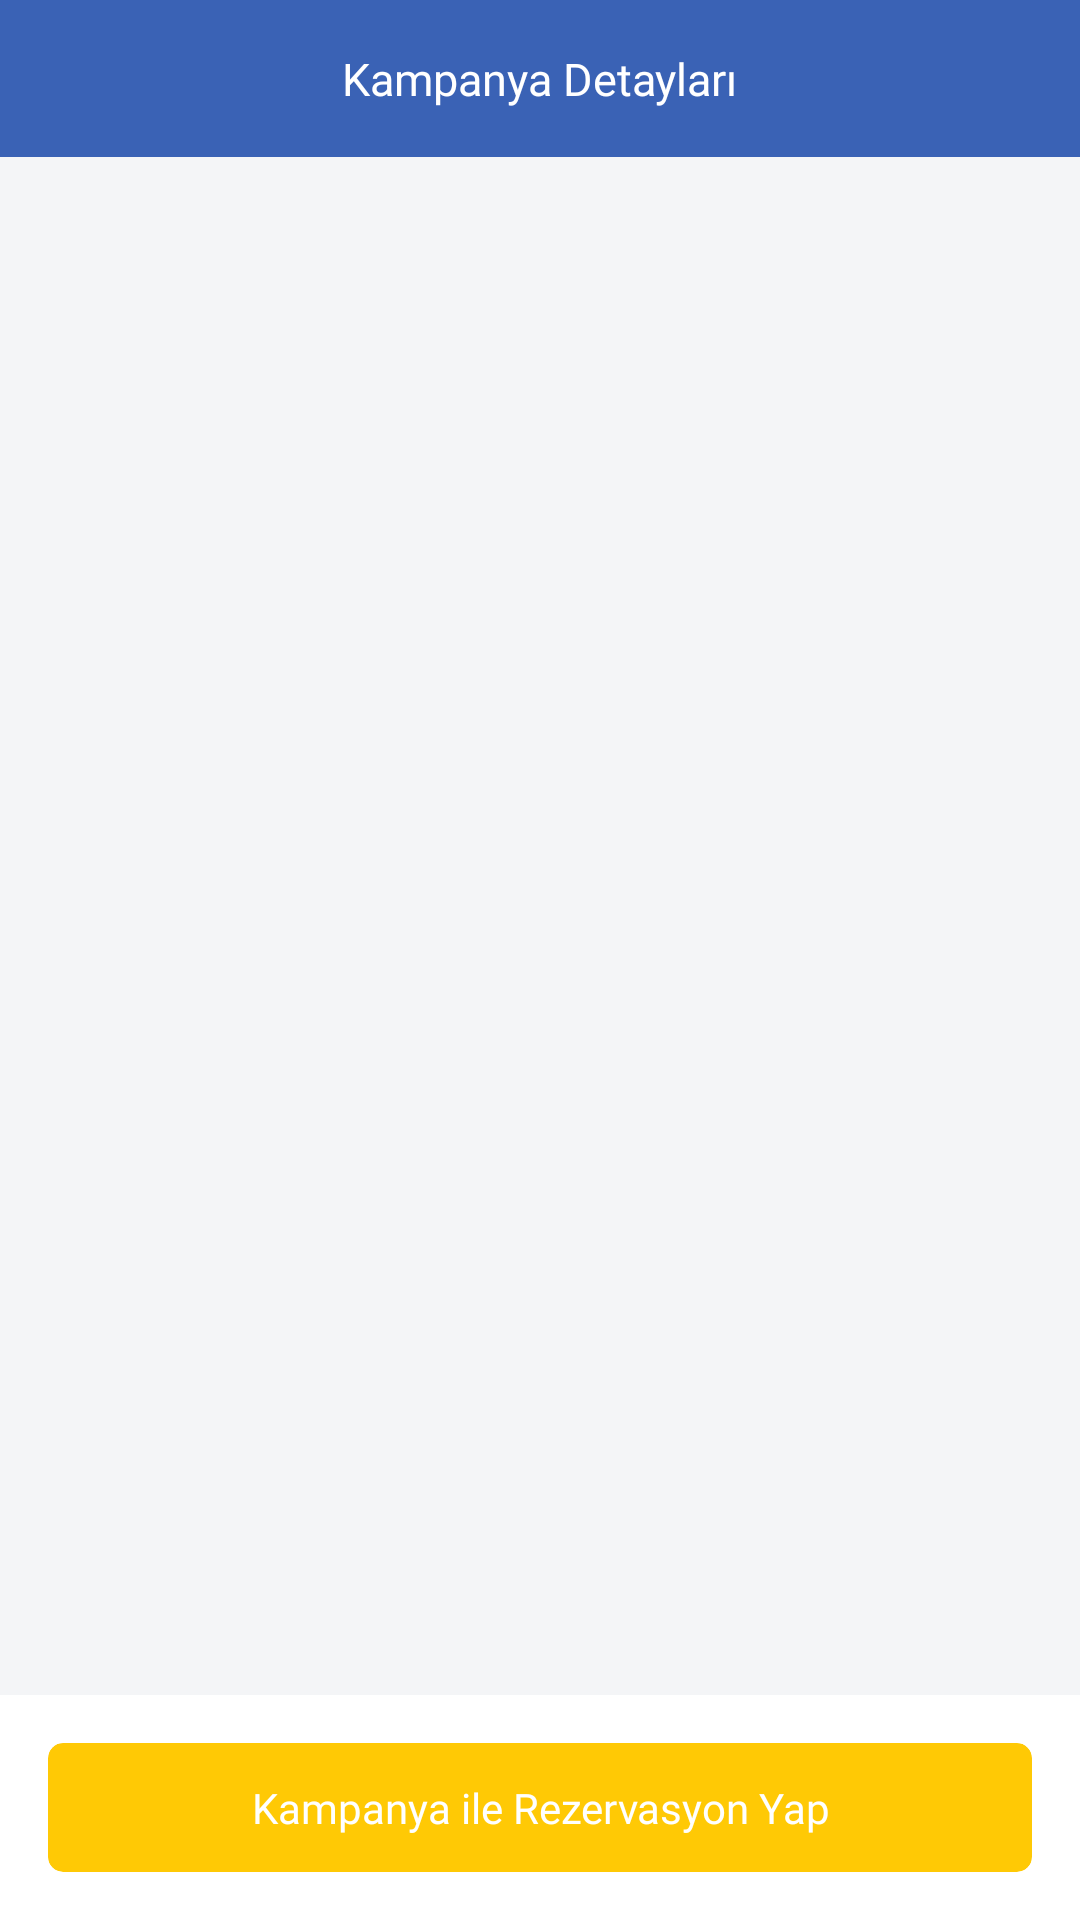

Produce the Android XML layout that renders to this screen, including the resource entries it uses.
<!-- AndroidManifest.xml: application theme Theme.Filozilla -->
<!-- res/layout/fragment_campaign_detail.xml -->
<?xml version="1.0" encoding="utf-8"?>
<layout xmlns:tools="http://schemas.android.com/tools"
    xmlns:app="http://schemas.android.com/apk/res-auto"
    xmlns:android="http://schemas.android.com/apk/res/android">

    <data>
        <variable
            name="fragmentCampaignDetailObject"
            type="com.filozilla.fragments.CampaignDetailFragment" />
    </data>

    <androidx.constraintlayout.widget.ConstraintLayout
        android:id="@+id/clCampaignDetailRoot"
        android:layout_width="match_parent"
        android:layout_height="match_parent"
        android:background="@color/background">

        <androidx.constraintlayout.widget.ConstraintLayout
            android:id="@+id/clContractHead"
            android:layout_width="0dp"
            android:layout_height="wrap_content"
            android:background="@color/third_color"
            app:layout_constraintEnd_toEndOf="parent"
            app:layout_constraintHorizontal_bias="0.5"
            app:layout_constraintStart_toStartOf="parent"
            app:layout_constraintTop_toTopOf="parent">

            <ImageView
                android:id="@+id/ivCampaignDetailBack"
                android:layout_width="wrap_content"
                android:layout_height="wrap_content"
                android:layout_marginStart="8dp"
                android:background="?selectableItemBackgroundBorderless"
                android:clickable="true"
                android:focusable="true"
                android:onClick="@{() -> fragmentCampaignDetailObject.backOnClick()}"
                android:padding="8dp"
                app:layout_constraintBottom_toBottomOf="parent"
                app:layout_constraintStart_toStartOf="parent"
                app:layout_constraintTop_toTopOf="parent"
                app:layout_constraintVertical_bias="0.5"
                app:srcCompat="@drawable/back4" />

            <TextView
                android:id="@+id/tvCampaignDetailHead"
                android:layout_width="wrap_content"
                android:layout_height="wrap_content"
                android:layout_marginTop="16dp"
                android:layout_marginBottom="16dp"
                android:fontFamily="@font/sofiaprosemibold"
                android:text="Kampanya Detayları"
                android:textColor="@color/white"
                android:textSize="15sp"
                app:layout_constraintBottom_toBottomOf="parent"
                app:layout_constraintEnd_toEndOf="parent"
                app:layout_constraintStart_toStartOf="parent"
                app:layout_constraintTop_toTopOf="parent" />

        </androidx.constraintlayout.widget.ConstraintLayout>

        <androidx.constraintlayout.widget.ConstraintLayout
            android:id="@+id/clCampaignDetailBody"
            android:layout_width="0dp"
            android:layout_height="0dp"
            app:layout_constraintBottom_toBottomOf="parent"
            app:layout_constraintEnd_toEndOf="parent"
            app:layout_constraintStart_toStartOf="parent"
            app:layout_constraintTop_toBottomOf="@id/clContractHead">

            <ImageView
                android:id="@+id/ivCampaignDetail"
                android:layout_width="0dp"
                android:layout_height="150dp"
                android:adjustViewBounds="true"
                android:scaleType="center"
                android:transitionName="filozilla_campaign"
                app:layout_constraintEnd_toEndOf="parent"
                app:layout_constraintHorizontal_bias="0.5"
                app:layout_constraintStart_toStartOf="parent"
                app:layout_constraintTop_toTopOf="parent" />

            <TextView
                android:id="@+id/tvCampaignDetailType"
                android:layout_width="0dp"
                android:layout_height="wrap_content"
                android:layout_marginStart="16dp"
                android:layout_marginTop="16dp"
                android:layout_marginEnd="16dp"
                android:fontFamily="@font/sofiaprosemibold"
                android:gravity="start"
                android:textAlignment="textStart"
                android:textColor="@color/second_color"
                android:textSize="12sp"
                app:layout_constraintEnd_toEndOf="parent"
                app:layout_constraintStart_toStartOf="parent"
                app:layout_constraintTop_toBottomOf="@+id/ivCampaignDetail" />

            <TextView
                android:id="@+id/tvCampaignDetailTitle"
                android:layout_width="0dp"
                android:layout_height="wrap_content"
                android:layout_marginStart="16dp"
                android:layout_marginEnd="16dp"
                android:fontFamily="@font/sofiaprosemibold"
                android:gravity="start"
                android:lineSpacingExtra="6sp"
                android:textAlignment="textStart"
                android:textColor="@color/text_color"
                android:textSize="16sp"
                app:layout_constraintEnd_toEndOf="parent"
                app:layout_constraintStart_toStartOf="parent"
                app:layout_constraintTop_toBottomOf="@+id/tvCampaignDetailType" />

            <TextView
                android:id="@+id/tvCampaignDetailDesc"
                android:layout_width="0dp"
                android:layout_height="wrap_content"
                android:layout_marginStart="16dp"
                android:layout_marginTop="16dp"
                android:layout_marginEnd="16dp"
                android:fontFamily="@font/sofiaprolight"
                android:gravity="start"
                android:textAlignment="textStart"
                android:textColor="@color/text_color"
                app:layout_constraintEnd_toEndOf="parent"
                app:layout_constraintHorizontal_bias="0.5"
                app:layout_constraintStart_toStartOf="parent"
                app:layout_constraintTop_toBottomOf="@+id/tvCampaignDetailTitle" />

            <androidx.constraintlayout.widget.ConstraintLayout
                android:id="@+id/clCvCampaignDetailHolder"
                android:layout_width="0dp"
                android:layout_height="wrap_content"
                android:background="@color/white"
                app:layout_constraintBottom_toBottomOf="parent"
                app:layout_constraintEnd_toEndOf="parent"
                app:layout_constraintStart_toStartOf="parent">

                <androidx.cardview.widget.CardView
                    android:id="@+id/cvCampaignDetail"
                    android:layout_width="0dp"
                    android:layout_height="wrap_content"
                    android:layout_marginStart="16dp"
                    android:layout_marginTop="16dp"
                    android:layout_marginEnd="16dp"
                    android:layout_marginBottom="16dp"
                    android:onClick="@{() -> fragmentCampaignDetailObject.campaignDetailOnClick()}"
                    app:cardBackgroundColor="@color/yellow"
                    app:cardCornerRadius="5dp"
                    app:cardElevation="15dp"
                    app:cardMaxElevation="15dp"
                    app:layout_constraintBottom_toBottomOf="parent"
                    app:layout_constraintEnd_toEndOf="parent"
                    app:layout_constraintHorizontal_bias="0.5"
                    app:layout_constraintStart_toStartOf="parent"
                    app:layout_constraintTop_toTopOf="parent">

                    <androidx.constraintlayout.widget.ConstraintLayout
                        android:id="@+id/clCvCampaignDetail"
                        android:layout_width="match_parent"
                        android:layout_height="match_parent">

                        <TextView
                            android:id="@+id/tvCvCampaignDetail"
                            android:layout_width="0dp"
                            android:layout_height="wrap_content"
                            android:layout_marginTop="12dp"
                            android:layout_marginBottom="12dp"
                            android:fontFamily="@font/sofiaproregular"
                            android:gravity="center"
                            android:text="Kampanya ile Rezervasyon Yap"
                            android:textAlignment="center"
                            android:textColor="@color/white"
                            android:textSize="14sp"
                            app:layout_constraintBottom_toBottomOf="parent"
                            app:layout_constraintEnd_toEndOf="parent"
                            app:layout_constraintHorizontal_bias="0.5"
                            app:layout_constraintStart_toStartOf="parent"
                            app:layout_constraintTop_toTopOf="parent"
                            app:layout_constraintVertical_bias="0.5" />
                    </androidx.constraintlayout.widget.ConstraintLayout>
                </androidx.cardview.widget.CardView>

            </androidx.constraintlayout.widget.ConstraintLayout>

        </androidx.constraintlayout.widget.ConstraintLayout>

    </androidx.constraintlayout.widget.ConstraintLayout>

</layout>
<!-- resources referenced by this layout -->
<resources>
  <color name="background">#F4F5F7</color>
  <color name="second_color">#2C5098</color>
  <color name="text_color">#202023</color>
  <color name="third_color">#3A62B5</color>
  <color name="white">#FFFFFF</color>
  <color name="yellow">#FFC905</color>
  <style name="Theme.Filozilla" parent="Theme.MaterialComponents.DayNight.DarkActionBar">
          
          <item name="colorPrimary">@color/primary_color</item>
          <item name="colorPrimaryVariant">@color/actionbar_color</item>
          <item name="colorOnPrimary">@color/white</item>
          
          <item name="colorSecondary">@color/secondary_color</item>
          <item name="colorSecondaryVariant">@color/secondary_variant_color</item>
          <item name="colorOnSecondary">@color/black</item>
          
          <item name="android:statusBarColor">?attr/colorPrimaryVariant</item>
          
  
          <item name="android:windowActivityTransitions">true</item>
          <item name="windowNoTitle">true</item>
          <item name="windowActionBar">false</item>
      </style>
  <color name="primary_color">#3056A3</color>
  <color name="actionbar_color">#2C5098</color>
  <color name="secondary_color">#4B75CA</color>
  <color name="secondary_variant_color">#3A62B5</color>
  <color name="black">#000000</color>
</resources>
